Run: headless pygame with SDL's dummy video driver; simulated clock (each Clock.tick advances the game by its frame time, no real sleeping); random seed 0; keys injected as events and as key.get_pressed() state; no mouse input.
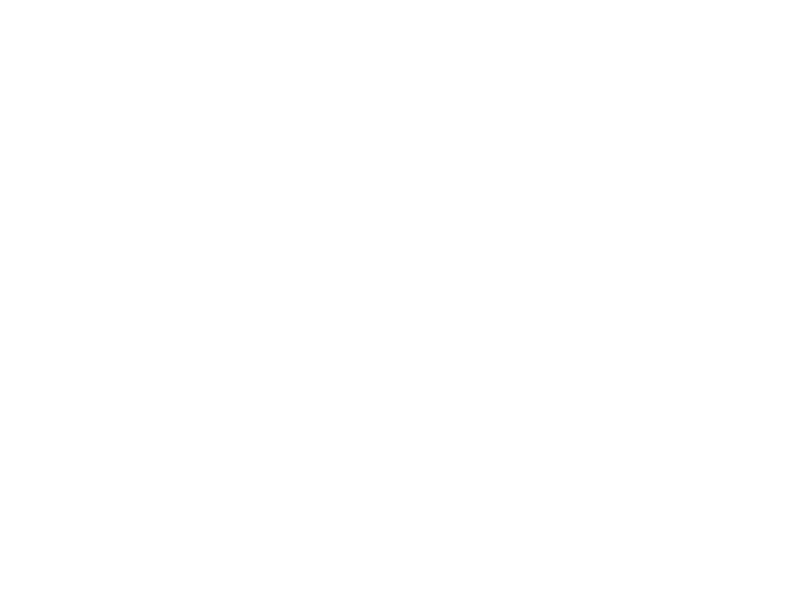
Frame 1 of 4 · flips 1–60 · no input
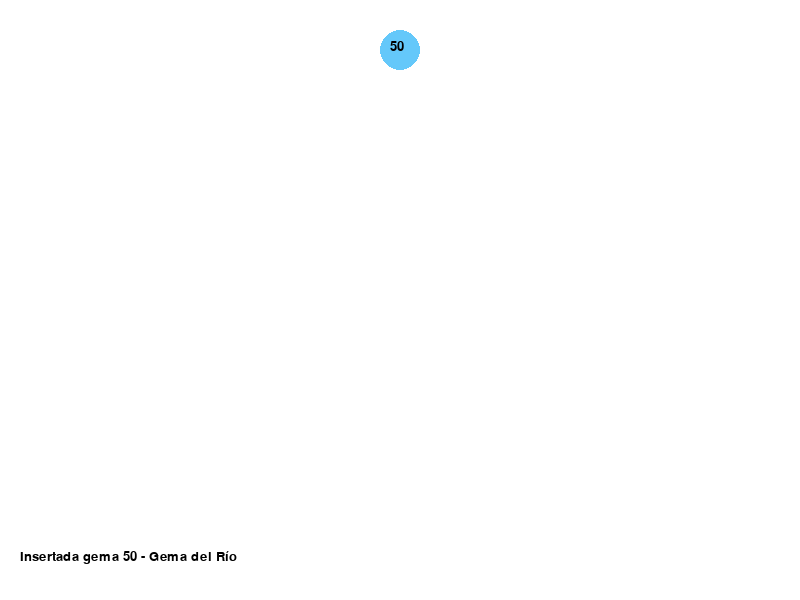
Frame 2 of 4 · flips 61–180 · tapped SPACE, RETURN · held RIGHT (→), D
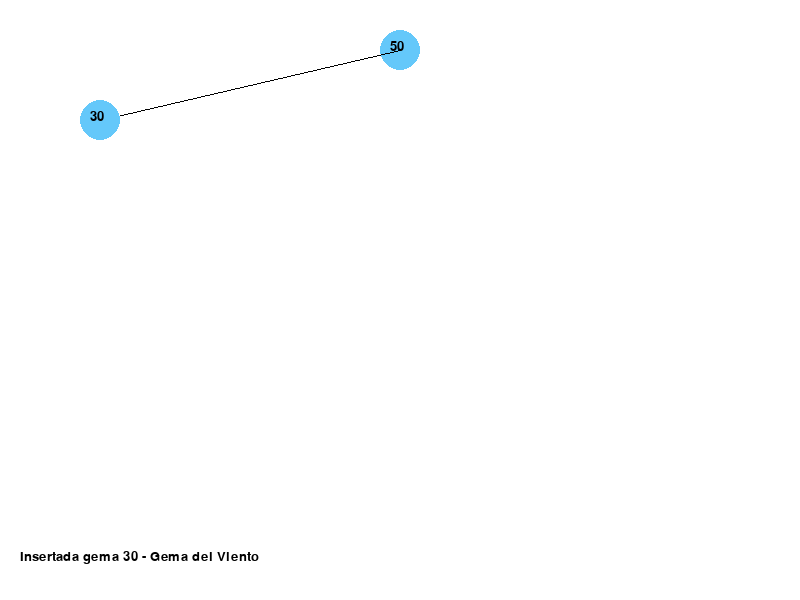
Frame 3 of 4 · flips 181–300 · held DOWN (↓), S
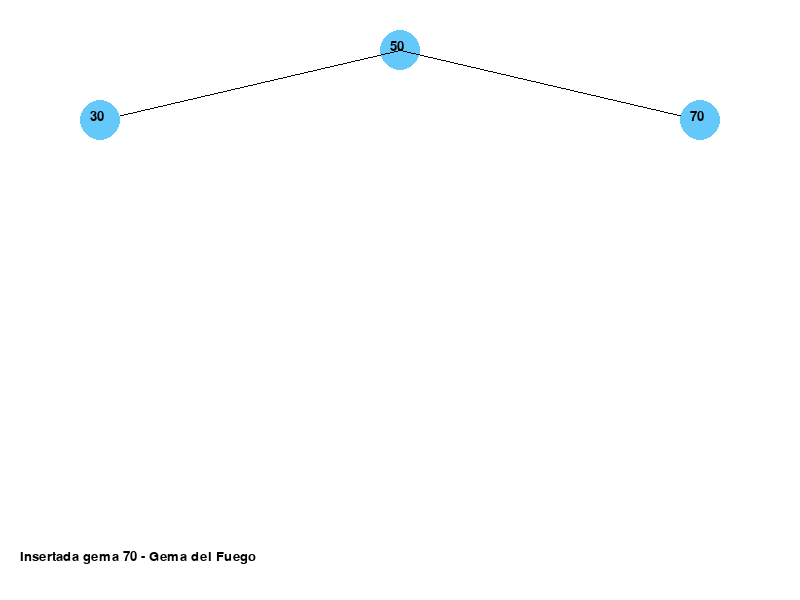
Frame 4 of 4 · flips 301–420 · held LEFT (←), A, UP (↑), W

The pygame program that drew these frames:

import pygame
import sys
import random

# ====================
# Clase Nodo
# ====================
class Nodo:
    def __init__(self, poder, nombre, x=0, y=0):
        self.poder = poder
        self.nombre = nombre
        self.x = x
        self.y = y
        self.izq = None
        self.der = None

# ====================
# Clase Arbol BST
# ====================
class ArbolBST:
    def __init__(self):
        self.raiz = None

    def insertar(self, poder, nombre):
        self.raiz = self._insertar(self.raiz, poder, nombre)

    def _insertar(self, nodo, poder, nombre):
        if nodo is None:
            return Nodo(poder, nombre)
        if poder < nodo.poder:
            nodo.izq = self._insertar(nodo.izq, poder, nombre)
        elif poder > nodo.poder:
            nodo.der = self._insertar(nodo.der, poder, nombre)
        return nodo

    def buscar(self, poder):
        return self._buscar(self.raiz, poder)

    def _buscar(self, nodo, poder):
        if nodo is None or nodo.poder == poder:
            return nodo
        if poder < nodo.poder:
            return self._buscar(nodo.izq, poder)
        else:
            return self._buscar(nodo.der, poder)

    def minimo(self, nodo=None):
        nodo = nodo or self.raiz
        while nodo and nodo.izq:
            nodo = nodo.izq
        return nodo

    def maximo(self, nodo=None):
        nodo = nodo or self.raiz
        while nodo and nodo.der:
            nodo = nodo.der
        return nodo

    # ====================
    # Dibujar árbol
    # ====================
    def dibujar(self, surface, fuente, x, y, nivel=1, nodo=None):
        if nodo is None:
            nodo = self.raiz
        if nodo is None:
            return

        # Dibujar nodo actual
        pygame.draw.circle(surface, (100, 200, 250), (x, y), 20)
        texto = fuente.render(str(nodo.poder), True, (0, 0, 0))
        surface.blit(texto, (x - 10, y - 10))

        # Posiciones hijos
        dx = 300 // nivel
        dy = 70

        if nodo.izq:
            pygame.draw.line(surface, (0, 0, 0), (x, y), (x - dx, y + dy))
            self.dibujar(surface, fuente, x - dx, y + dy, nivel + 1, nodo.izq)

        if nodo.der:
            pygame.draw.line(surface, (0, 0, 0), (x, y), (x + dx, y + dy))
            self.dibujar(surface, fuente, x + dx, y + dy, nivel + 1, nodo.der)

# ====================
# Clase Juego
# ====================
class Juego:
    def __init__(self):
        pygame.init()
        self.pantalla = pygame.display.set_mode((800, 600))
        pygame.display.set_caption("Guardianes del Bosque Ancestral")
        self.fuente = pygame.font.SysFont("Arial", 20)
        self.arbol = ArbolBST()

        # Lista de eventos predefinidos
        self.eventos = [
            ("insertar", 50, "Gema del Río"),
            ("insertar", 30, "Gema del Viento"),
            ("insertar", 70, "Gema del Fuego"),
            ("buscar", 40, ""),
            ("minimo", None, ""),
            ("maximo", None, ""),
            ("insertar", 60, "Gema de la Tierra"),
            ("insertar", 80, "Gema del Trueno"),
            ("buscar", 30, ""),
            ("buscar", 90, ""),
            ("minimo", None, ""),
            ("maximo", None, ""),
            ("insertar", 20, "Gema del Hielo"),
            ("insertar", 10, "Gema de la Luna"),
            ("insertar", 25, "Gema del Sol"),
            ("buscar", 25, ""),
            ("buscar", 15, ""),
            ("minimo", None, ""),
            ("maximo", None, ""),
            ("buscar", 70, ""),
        ]
        self.evento_actual = 0
        self.mensaje = ""

    def ejecutar(self):
        reloj = pygame.time.Clock()
        tiempo_evento = 0

        while True:
            for evento in pygame.event.get():
                if evento.type == pygame.QUIT:
                    pygame.quit()
                    sys.exit()

            # Cada 2 segundos ejecutar un evento
            tiempo_evento += reloj.get_time()
            if tiempo_evento > 2000 and self.evento_actual < len(self.eventos):
                self.procesar_evento(self.eventos[self.evento_actual])
                self.evento_actual += 1
                tiempo_evento = 0

            # Dibujar
            self.pantalla.fill((255, 255, 255))
            self.arbol.dibujar(self.pantalla, self.fuente, 400, 50)
            texto = self.fuente.render(self.mensaje, True, (0, 0, 0))
            self.pantalla.blit(texto, (20, 550))
            pygame.display.flip()
            reloj.tick(30)

    def procesar_evento(self, evento):
        tipo, poder, nombre = evento
        if tipo == "insertar":
            self.arbol.insertar(poder, nombre)
            self.mensaje = f"Insertada gema {poder} - {nombre}"
        elif tipo == "buscar":
            nodo = self.arbol.buscar(poder)
            if nodo:
                self.mensaje = f"Gema {poder} encontrada: {nodo.nombre}"
            else:
                self.mensaje = f"Gema {poder} no existe"
        elif tipo == "minimo":
            nodo = self.arbol.minimo()
            if nodo:
                self.mensaje = f"Gema mínima: {nodo.poder} - {nodo.nombre}"
        elif tipo == "maximo":
            nodo = self.arbol.maximo()
            if nodo:
                self.mensaje = f"Gema máxima: {nodo.poder} - {nodo.nombre}"

# ====================
# Main
# ====================
if __name__ == "__main__":
    juego = Juego()
    juego.ejecutar()
